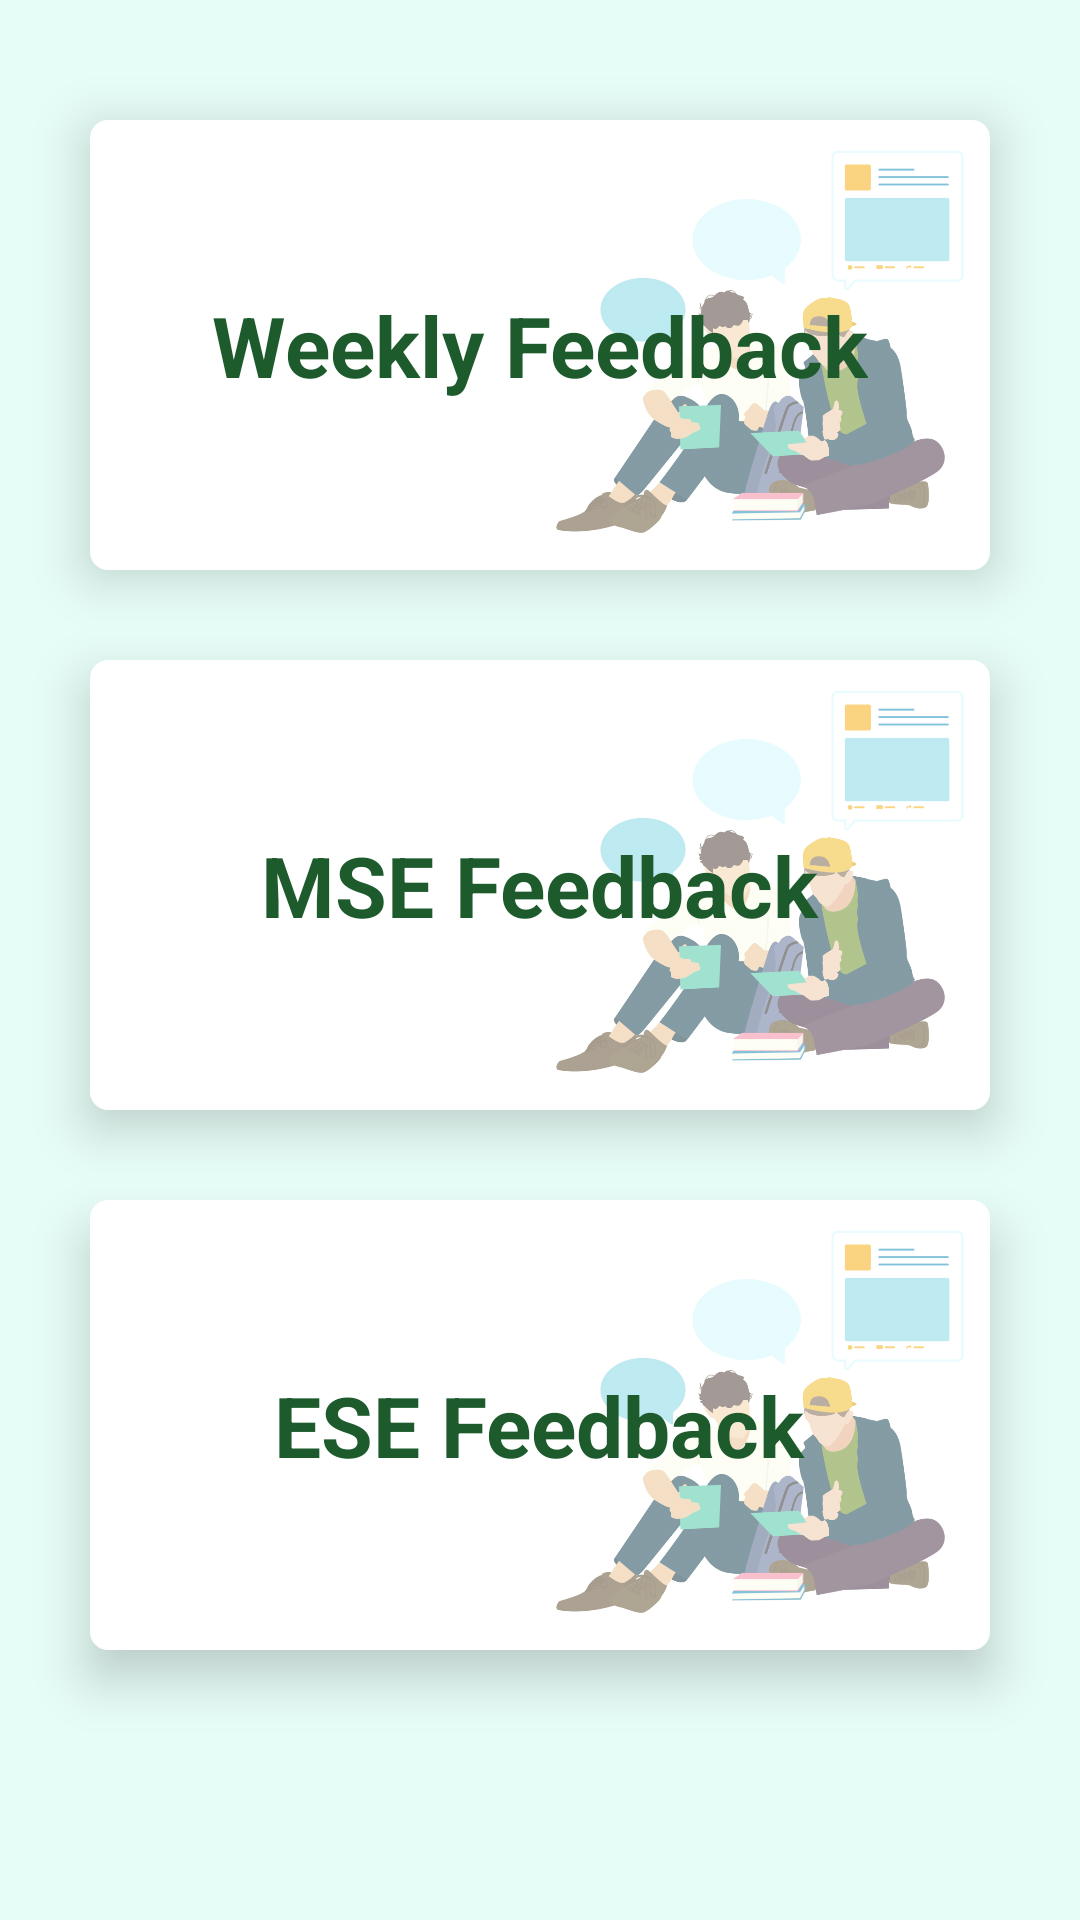

Write the Android layout XML for this screen, with the resource values it uses.
<!-- AndroidManifest.xml: application theme Theme.FeedTrack -->
<!-- res/layout/activity_feedback_options_t.xml -->
<?xml version="1.0" encoding="utf-8"?>
<androidx.constraintlayout.widget.ConstraintLayout xmlns:android="http://schemas.android.com/apk/res/android"
    xmlns:app="http://schemas.android.com/apk/res-auto"
    xmlns:tools="http://schemas.android.com/tools"
    android:layout_width="match_parent"
    android:layout_height="match_parent"
    android:orientation="vertical"
    android:background="@color/Aquamarine_light"
    tools:context=".feedback_options_t">

    <androidx.cardview.widget.CardView
        android:id="@+id/weekly"
        android:layout_width="match_parent"
        android:layout_height="150dp"
        android:layout_marginHorizontal="30dp"
        android:layout_marginTop="40dp"
        app:cardCornerRadius="6dp"
        app:cardElevation="10dp"
        app:layout_constraintTop_toTopOf="parent"
        tools:layout_editor_absoluteX="30dp">

        

        <ImageView
            android:layout_width="match_parent"
            android:layout_height="match_parent"
            android:layout_gravity="end"
            android:alpha=".5"
            android:scaleType="centerCrop"
            android:src="@drawable/feedback4" />

        <TextView
            android:layout_width="wrap_content"
            android:layout_height="wrap_content"
            android:layout_gravity="center"
            android:text="@string/weekly_feedback"
            android:textStyle="bold"
            android:textColor="@color/dark_green"
            android:textSize="28sp" />
    </androidx.cardview.widget.CardView>


    <androidx.cardview.widget.CardView
        android:id="@+id/mse"
        android:layout_width="match_parent"
        android:layout_height="150dp"
        android:layout_marginHorizontal="30dp"

        android:alpha="1"
        android:background="@drawable/card"
        app:cardCornerRadius="6dp"
        app:cardElevation="10dp"
        app:layout_constraintBottom_toTopOf="@+id/ese"
        app:layout_constraintTop_toBottomOf="@+id/weekly"
        tools:layout_editor_absoluteX="30dp">

        <ImageView
            android:layout_width="match_parent"
            android:layout_height="match_parent"
            android:layout_gravity="end"
            android:alpha=".5"
            android:scaleType="centerCrop"
            android:src="@drawable/feedback4" />

        <TextView
            android:layout_width="wrap_content"
            android:layout_height="wrap_content"
            android:layout_gravity="center"
            android:text="@string/mse_feedback"
            android:textStyle="bold"
            android:textColor="@color/dark_green"
            android:textSize="28sp" />
    </androidx.cardview.widget.CardView>

    <androidx.cardview.widget.CardView
        android:id="@+id/ese"
        android:layout_width="match_parent"
        android:layout_height="150dp"
        android:layout_marginHorizontal="30dp"
        android:layout_marginBottom="90dp"
        android:alpha="1"
        android:background="@drawable/card"
        app:cardCornerRadius="6dp"
        app:cardElevation="10dp"
        app:layout_constraintBottom_toBottomOf="parent"
        tools:layout_editor_absoluteX="-30dp">

        <ImageView
            android:layout_width="match_parent"
            android:layout_height="match_parent"
            android:layout_gravity="end"
            android:alpha=".5"
            android:scaleType="centerCrop"
            android:src="@drawable/feedback4" />

        <TextView
            android:layout_width="wrap_content"
            android:layout_height="wrap_content"
            android:layout_gravity="center"
            android:text="@string/ese_feedback"
            android:textStyle="bold"
            android:textColor="@color/dark_green"
            android:textSize="28sp" />
    </androidx.cardview.widget.CardView>

</androidx.constraintlayout.widget.ConstraintLayout>
<!-- resources referenced by this layout -->
<resources>
  <color name="Aquamarine_light">#E6FCF6</color>
  <color name="dark_green">#1D5B2D</color>
  <!-- drawable card (drawable) -->
  <?xml version="1.0" encoding="utf-8"?>
  <shape xmlns:android="http://schemas.android.com/apk/res/android">
      <corners
          android:radius="40dp"/>
      <stroke
          android:width="2dp"
          android:color="@color/teal_700"
          />
      <gradient
          android:startColor="#9FF4EC"
          android:endColor="#01665D"
          android:centerColor="@color/teal_200"
          android:angle="270"
          />
  </shape>
  <!-- drawable feedback4: png bitmap (drawable, 195764 bytes) -->
  <string name="ese_feedback">ESE Feedback</string>
  <string name="mse_feedback">MSE Feedback</string>
  <string name="weekly_feedback">Weekly Feedback</string>
  <style name="Theme.FeedTrack" parent="Theme.MaterialComponents.DayNight.DarkActionBar">
          
          <item name="colorPrimary">@color/purple_500</item>
          <item name="colorPrimaryVariant">@color/purple_700</item>
          <item name="colorOnPrimary">@color/white</item>
          
          <item name="colorSecondary">@color/teal_200</item>
          <item name="colorSecondaryVariant">@color/teal_700</item>
          <item name="colorOnSecondary">@color/black</item>
          
          <item name="android:statusBarColor">?attr/colorPrimaryVariant</item>
          
      </style>
  <color name="teal_700">#FF018786</color>
  <color name="teal_200">#FF03DAC5</color>
  <color name="purple_500">#FF6200EE</color>
  <color name="purple_700">#FF3700B3</color>
  <color name="white">#FFFFFFFF</color>
  <color name="black">#FF000000</color>
</resources>
